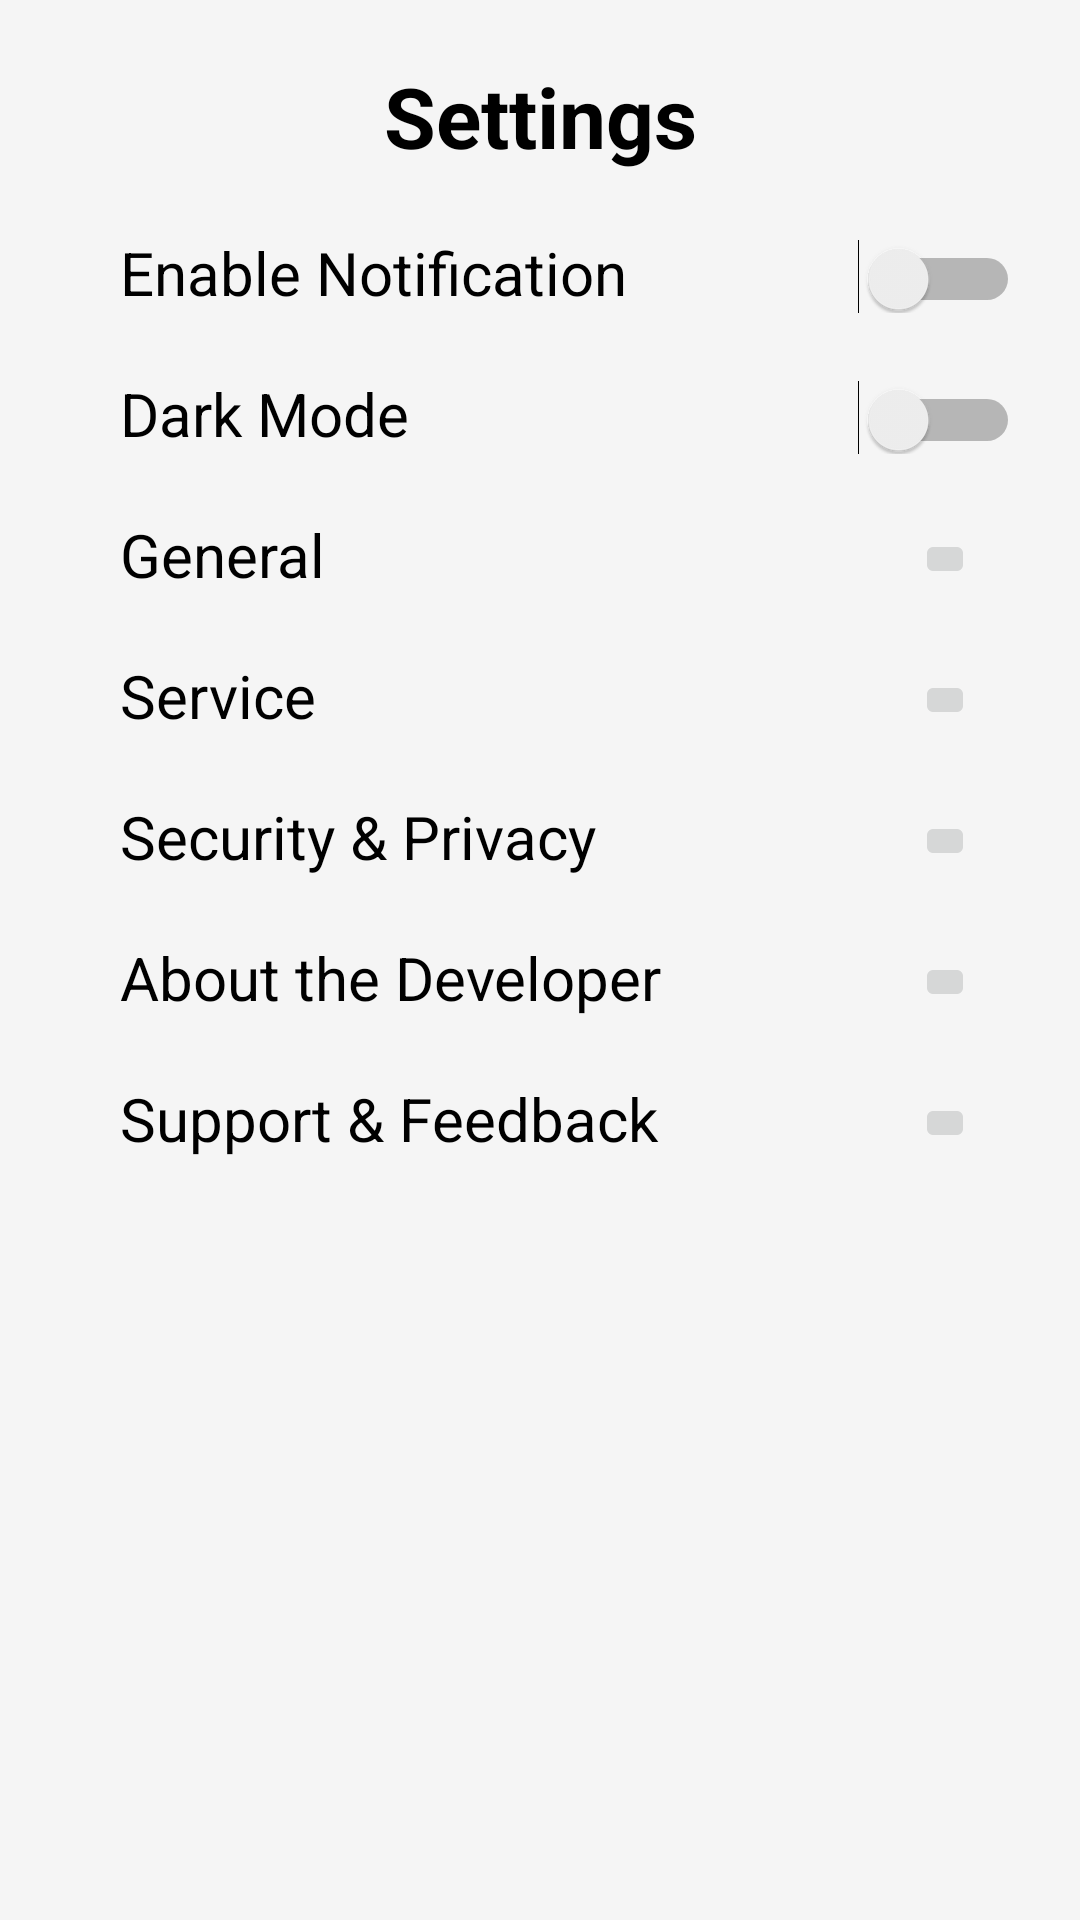

Produce the Android XML layout that renders to this screen, including the resource entries it uses.
<!-- AndroidManifest.xml: application theme Theme.EasyWashApplication -->
<!-- res/layout/activity_settings.xml -->
<?xml version="1.0" encoding="utf-8"?>
<LinearLayout xmlns:android="http://schemas.android.com/apk/res/android"
    xmlns:app="http://schemas.android.com/apk/res-auto"
    xmlns:tools="http://schemas.android.com/tools"
    android:id="@+id/main"
    android:layout_width="match_parent"
    android:layout_height="match_parent"
    tools:context=".SettingsActivity"
    android:orientation="vertical"
    android:background="@color/background_light">

    <LinearLayout
        android:layout_width="match_parent"
        android:layout_height="wrap_content"
        android:orientation="horizontal"
        android:layout_marginTop="20dp">
        <ImageView
            android:id="@+id/imgbutton_backsettings"
            android:layout_width="35dp"
            android:layout_height="35dp"
            android:src="@drawable/left_arrow"
            android:layout_marginLeft="20dp"
            android:layout_gravity="center_vertical"
            android:clickable="true"/>
        <TextView
            android:layout_width="wrap_content"
            android:layout_height="wrap_content"
            android:text="Settings"
            android:textSize="28dp"
            android:textColor="@color/black"
            android:textStyle="bold"
            android:layout_weight="1"
            android:gravity="center"
            android:layout_marginLeft="-55dp"/>
    </LinearLayout>
    <LinearLayout
        android:layout_width="match_parent"
        android:layout_height="wrap_content"
        android:orientation="horizontal">
        <TextView
            android:layout_width="wrap_content"
            android:layout_height="wrap_content"
            android:text="Enable Notification"
            android:textColor="@color/black"
            android:textSize="20dp"
            android:layout_weight="1"
            android:paddingLeft="40dp"
            android:layout_marginTop="20dp"/>
        <Switch
            android:id="@+id/switch_enablenotif"
            android:layout_width="wrap_content"
            android:layout_height="wrap_content"
            android:paddingRight="20dp"
            android:layout_marginTop="20dp"/>
    </LinearLayout>
    <LinearLayout
        android:layout_width="match_parent"
        android:layout_height="wrap_content"
        android:orientation="horizontal">
        <TextView
            android:layout_width="wrap_content"
            android:layout_height="wrap_content"
            android:text="Dark Mode"
            android:textColor="@color/black"
            android:textSize="20dp"
            android:layout_weight="1"
            android:paddingLeft="40dp"
            android:layout_marginTop="20dp"/>
        <Switch
            android:id="@+id/switch_darkmode"
            android:layout_width="wrap_content"
            android:layout_height="wrap_content"
            android:paddingRight="20dp"
            android:layout_marginTop="20dp"/>
    </LinearLayout>
    <LinearLayout
        android:layout_width="match_parent"
        android:layout_height="wrap_content"
        android:orientation="horizontal">
        <TextView
            android:layout_width="wrap_content"
            android:layout_height="wrap_content"
            android:text="General"
            android:textColor="@color/black"
            android:textSize="20dp"
            android:layout_weight="1"
            android:paddingLeft="40dp"
            android:layout_marginTop="20dp"/>
        <ImageButton
            android:id="@+id/imgbutton_general"
            android:layout_width="20dp"
            android:layout_height="20dp"
            android:src="@drawable/right_arrow2"
            android:layout_marginTop="25dp"
            android:layout_marginRight="35dp"/>
    </LinearLayout>
    <LinearLayout
        android:layout_width="match_parent"
        android:layout_height="wrap_content"
        android:orientation="horizontal">
        <TextView
            android:layout_width="wrap_content"
            android:layout_height="wrap_content"
            android:text="Service"
            android:textColor="@color/black"
            android:textSize="20dp"
            android:layout_weight="1"
            android:paddingLeft="40dp"
            android:layout_marginTop="20dp"/>
        <ImageButton
            android:id="@+id/imgbutton_service"
            android:layout_width="20dp"
            android:layout_height="20dp"
            android:src="@drawable/right_arrow2"
            android:layout_marginTop="25dp"
            android:layout_marginRight="35dp" />
    </LinearLayout>
    <LinearLayout
        android:layout_width="match_parent"
        android:layout_height="wrap_content"
        android:orientation="horizontal">
        <TextView
            android:layout_width="wrap_content"
            android:layout_height="wrap_content"
            android:text="Security &amp; Privacy"
            android:textColor="@color/black"
            android:textSize="20dp"
            android:layout_weight="1"
            android:paddingLeft="40dp"
            android:layout_marginTop="20dp"/>
        <ImageButton
            android:id="@+id/imgbutton_security"
            android:layout_width="20dp"
            android:layout_height="20dp"
            android:src="@drawable/right_arrow2"
            android:layout_marginTop="25dp"
            android:layout_marginRight="35dp" />
    </LinearLayout>
    <LinearLayout
        android:layout_width="match_parent"
        android:layout_height="wrap_content"
        android:orientation="horizontal">
        <TextView
            android:id="@+id/textview_developer"
            android:layout_width="wrap_content"
            android:layout_height="wrap_content"
            android:text="About the Developer"
            android:textColor="@color/black"
            android:textSize="20dp"
            android:layout_weight="1"
            android:paddingLeft="40dp"
            android:layout_marginTop="20dp"
            android:clickable="true"/>
        <ImageButton
            android:id="@+id/imgbutton_developer"
            android:layout_width="20dp"
            android:layout_height="20dp"
            android:src="@drawable/right_arrow2"
            android:layout_marginTop="25dp"
            android:layout_marginRight="35dp" />
    </LinearLayout>
    <LinearLayout
        android:layout_width="match_parent"
        android:layout_height="wrap_content"
        android:orientation="horizontal">
        <TextView
            android:layout_width="wrap_content"
            android:layout_height="wrap_content"
            android:text="Support &amp; Feedback"
            android:textColor="@color/black"
            android:textSize="20dp"
            android:layout_weight="1"
            android:paddingLeft="40dp"
            android:layout_marginTop="20dp"/>
        <ImageButton
            android:id="@+id/imgbutton_support"
            android:layout_width="20dp"
            android:layout_height="20dp"
            android:src="@drawable/right_arrow2"
            android:layout_marginTop="25dp"
            android:layout_marginRight="35dp" />
    </LinearLayout>
</LinearLayout>
<!-- resources referenced by this layout -->
<resources>
  <color name="background_light">#F5F5F5</color>
  <color name="black">#FF000000</color>
  <style name="Theme.EasyWashApplication" parent="android:Theme.Material.Light.NoActionBar" />
</resources>
